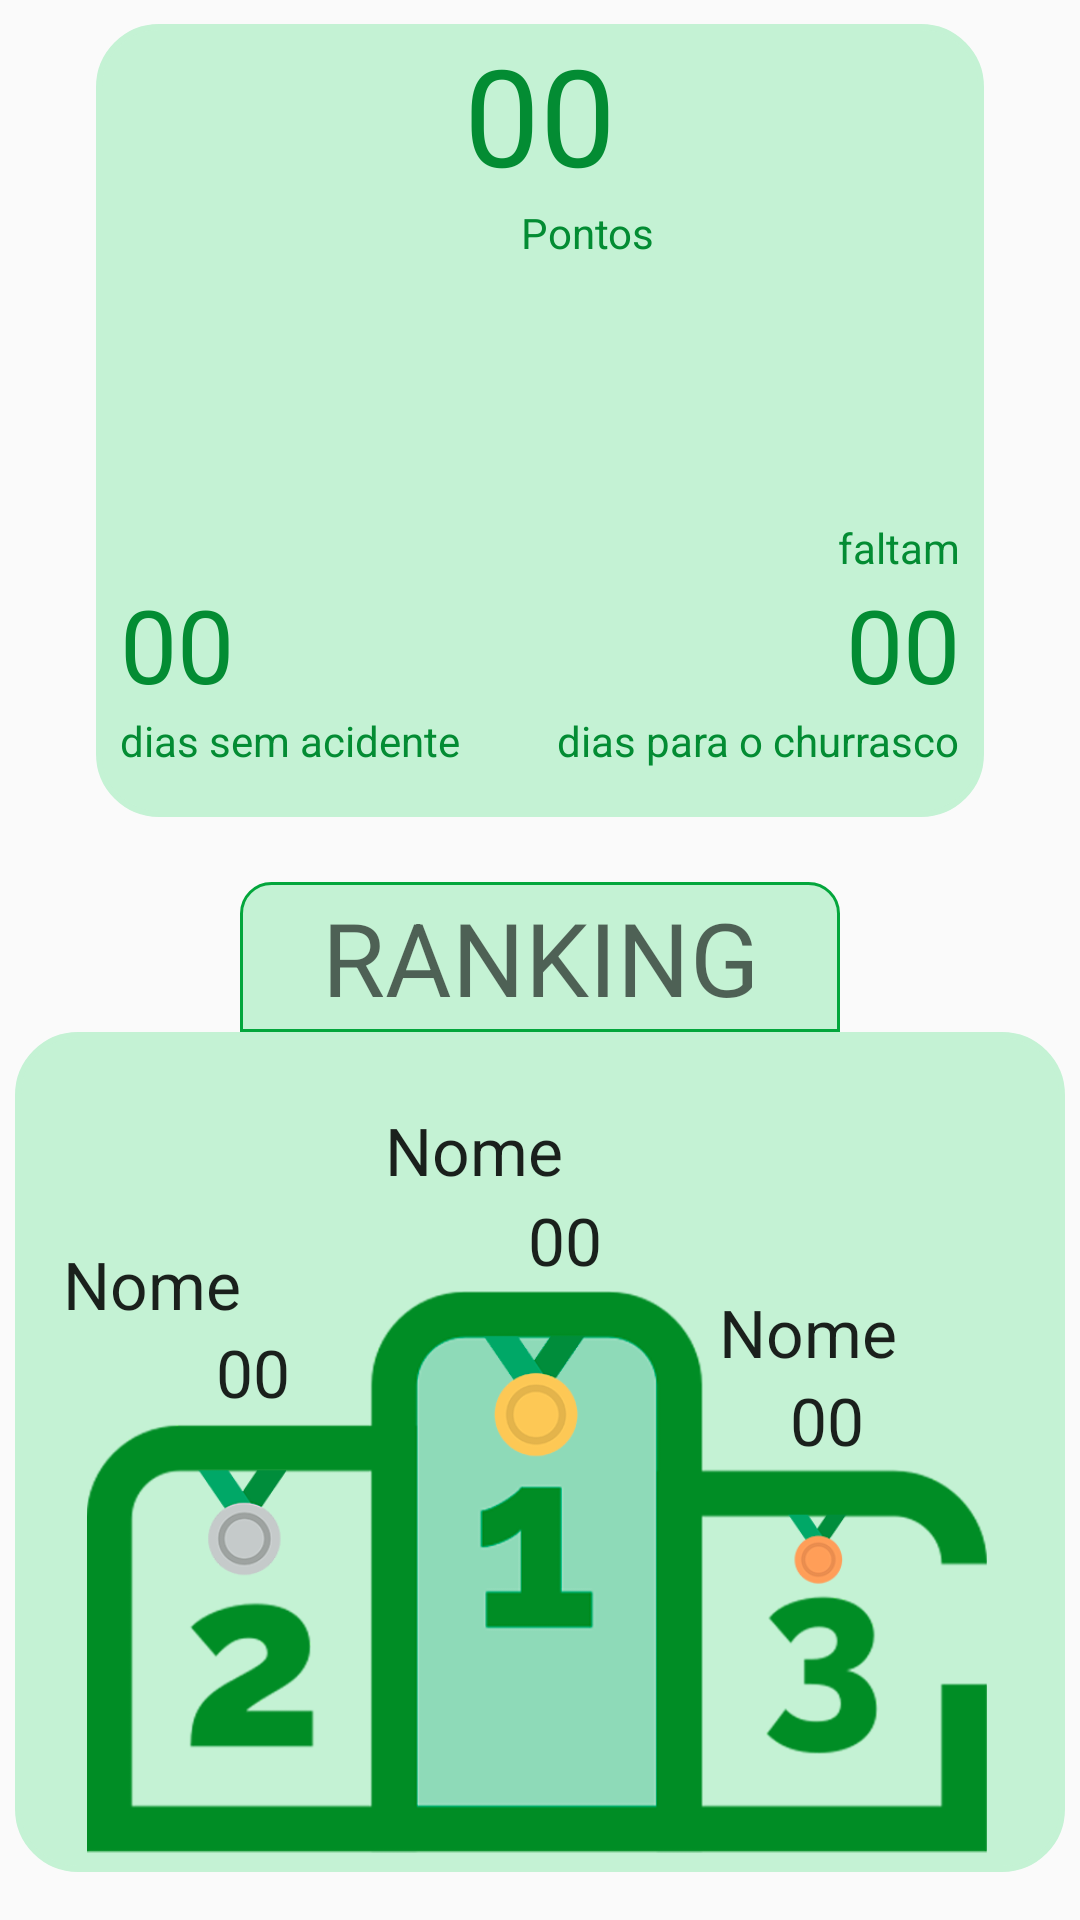

Layout XML and referenced resources for this Android screen:
<!-- AndroidManifest.xml: application theme AppTheme -->
<!-- res/layout/fragment_home.xml -->
<?xml version="1.0" encoding="utf-8"?>
<androidx.constraintlayout.widget.ConstraintLayout xmlns:android="http://schemas.android.com/apk/res/android"
    xmlns:app="http://schemas.android.com/apk/res-auto"
    xmlns:tools="http://schemas.android.com/tools"
    android:layout_width="match_parent"
    android:layout_height="match_parent">

    <View
        android:id="@+id/view3"
        android:layout_width="0dp"
        android:layout_height="0dp"
        android:layout_marginStart="32dp"
        android:layout_marginTop="8dp"
        android:layout_marginEnd="32dp"
        android:layout_marginBottom="24dp"
        android:background="@drawable/box"
        app:layout_constraintBottom_toTopOf="@+id/textView3"
        app:layout_constraintEnd_toEndOf="parent"
        app:layout_constraintStart_toStartOf="parent"
        app:layout_constraintTop_toTopOf="parent" />

    <TextView
        android:id="@+id/text_view_pontuacao"
        android:layout_width="wrap_content"
        android:layout_height="wrap_content"
        android:text="@string/tv_pontos"
        android:textAppearance="@style/TextAppearance.AppCompat.Display2"
        android:textColor="@color/colorPrimaryDark"
        app:layout_constraintEnd_toEndOf="@+id/view3"
        app:layout_constraintStart_toStartOf="@+id/view3"
        app:layout_constraintTop_toTopOf="@+id/view3" />

    <TextView
        android:id="@+id/text_view_dias_sem_acidente"
        android:layout_width="wrap_content"
        android:layout_height="wrap_content"
        android:layout_marginStart="8dp"
        android:text="@string/tv_pontos"
        android:textAppearance="@style/TextAppearance.AppCompat.Display1"
        android:textColor="@color/colorPrimaryDark"
        app:layout_constraintBottom_toTopOf="@+id/textView"
        app:layout_constraintStart_toStartOf="@+id/view3" />

    <TextView
        android:id="@+id/text_view_churasco"
        android:layout_width="wrap_content"
        android:layout_height="wrap_content"
        android:layout_marginEnd="8dp"
        android:text="@string/tv_pontos"
        android:textAppearance="@style/TextAppearance.AppCompat.Display1"
        android:textColor="@color/colorPrimaryDark"
        app:layout_constraintBottom_toTopOf="@+id/textView2"
        app:layout_constraintEnd_toEndOf="@+id/view3" />

    <TextView
        android:id="@+id/textView"
        android:layout_width="wrap_content"
        android:layout_height="wrap_content"
        android:layout_marginStart="8dp"
        android:layout_marginBottom="16dp"
        android:text="@string/tv_acidente"
        android:textAppearance="@style/TextAppearance.AppCompat.Small"
        android:textColor="@color/colorPrimaryDark"
        app:layout_constraintBottom_toBottomOf="@+id/view3"
        app:layout_constraintStart_toStartOf="@+id/view3" />

    <TextView
        android:id="@+id/textView2"
        android:layout_width="wrap_content"
        android:layout_height="wrap_content"
        android:layout_marginEnd="8dp"
        android:layout_marginBottom="16dp"
        android:text="@string/tv_churras"
        android:textAppearance="@style/TextAppearance.AppCompat.Small"
        android:textColor="@color/colorPrimaryDark"
        app:layout_constraintBottom_toBottomOf="@+id/view3"
        app:layout_constraintEnd_toEndOf="@+id/view3" />

    <TextView
        android:id="@+id/textView7"
        android:layout_width="wrap_content"
        android:layout_height="wrap_content"
        android:layout_marginEnd="8dp"
        android:text="faltam"
        android:textColor="@color/colorPrimaryDark"
        app:layout_constraintBottom_toTopOf="@+id/text_view_churasco"
        app:layout_constraintEnd_toEndOf="@+id/view3" />

    <TextView
        android:id="@+id/textView4"
        android:layout_width="wrap_content"
        android:layout_height="wrap_content"
        android:layout_marginStart="32dp"
        android:text="@string/tv_ponto"
        android:textAppearance="@style/TextAppearance.AppCompat.Small"
        android:textColor="@color/colorPrimaryDark"
        app:layout_constraintEnd_toEndOf="@+id/view3"
        app:layout_constraintStart_toStartOf="@+id/view3"
        app:layout_constraintTop_toBottomOf="@+id/text_view_pontuacao" />

    <View
        android:id="@+id/view"
        android:layout_width="350dp"
        android:layout_height="280dp"
        android:layout_marginStart="16dp"
        android:layout_marginEnd="16dp"
        android:layout_marginBottom="16dp"
        android:background="@drawable/box"
        app:layout_constraintBottom_toBottomOf="parent"
        app:layout_constraintEnd_toEndOf="parent"
        app:layout_constraintStart_toStartOf="parent" />

    <ImageView
        android:id="@+id/imageView"
        android:layout_width="300dp"
        android:layout_height="200dp"
        app:layout_constraintBottom_toBottomOf="@+id/view"
        app:layout_constraintEnd_toEndOf="@+id/view"
        app:layout_constraintHorizontal_bias="0.48"
        app:layout_constraintStart_toStartOf="@+id/view"
        app:srcCompat="@drawable/rank" />

    <TextView
        android:id="@+id/text_view_primeiro"
        android:layout_width="wrap_content"
        android:layout_height="wrap_content"
        android:layout_marginStart="176dp"
        android:layout_marginBottom="196dp"
        android:text="@string/tv_pontos"
        android:textAlignment="center"
        android:textAppearance="@style/TextAppearance.AppCompat.Large"
        app:layout_constraintBottom_toBottomOf="@+id/imageView"
        app:layout_constraintStart_toStartOf="parent" />

    <TextView
        android:id="@+id/text_view_segundo"
        android:layout_width="wrap_content"
        android:layout_height="wrap_content"
        android:layout_marginStart="72dp"
        android:layout_marginBottom="152dp"
        android:text="@string/tv_pontos"
        android:textAlignment="center"
        android:textAppearance="@style/TextAppearance.AppCompat.Large"
        app:layout_constraintBottom_toBottomOf="@+id/imageView"
        app:layout_constraintStart_toStartOf="parent" />

    <TextView
        android:id="@+id/text_view_terceiro"
        android:layout_width="wrap_content"
        android:layout_height="wrap_content"
        android:layout_marginEnd="72dp"
        android:layout_marginBottom="136dp"
        android:text="@string/tv_pontos"
        android:textAlignment="center"
        android:textAppearance="@style/TextAppearance.AppCompat.Large"
        app:layout_constraintBottom_toBottomOf="@+id/imageView"
        app:layout_constraintEnd_toEndOf="parent" />

    <TextView
        android:id="@+id/text_view_nome_primeiro"
        android:layout_width="wrap_content"
        android:layout_height="wrap_content"
        android:layout_marginStart="48dp"
        android:layout_marginTop="24dp"
        android:text="@string/nome"
        android:textAppearance="@style/TextAppearance.AppCompat.Large"
        app:layout_constraintBottom_toTopOf="@+id/text_view_primeiro"
        app:layout_constraintStart_toEndOf="@+id/text_view_nome_segundo"
        app:layout_constraintTop_toTopOf="@+id/view" />

    <TextView
        android:id="@+id/text_view_nome_segundo"
        android:layout_width="wrap_content"
        android:layout_height="wrap_content"
        android:layout_marginStart="16dp"
        android:text="@string/nome"
        android:textAppearance="@style/TextAppearance.AppCompat.Large"
        app:layout_constraintBottom_toTopOf="@+id/text_view_segundo"
        app:layout_constraintStart_toStartOf="@+id/view" />

    <TextView
        android:id="@+id/text_view_nome_terceiro"
        android:layout_width="wrap_content"
        android:layout_height="wrap_content"
        android:layout_marginEnd="56dp"
        android:text="@string/nome"
        android:textAppearance="@style/TextAppearance.AppCompat.Large"
        app:layout_constraintBottom_toTopOf="@+id/text_view_terceiro"
        app:layout_constraintEnd_toEndOf="@+id/view" />

    <View
        android:id="@+id/view2"
        android:layout_width="200dp"
        android:layout_height="50dp"
        android:background="@drawable/box2"
        app:layout_constraintBottom_toTopOf="@+id/view"
        app:layout_constraintEnd_toEndOf="@+id/view"
        app:layout_constraintStart_toStartOf="@+id/view" />

    <TextView
        android:id="@+id/textView3"
        android:layout_width="wrap_content"
        android:layout_height="wrap_content"
        android:text="@string/ranking"
        android:textAppearance="@style/TextAppearance.AppCompat.Display1"
        app:layout_constraintBottom_toTopOf="@+id/view"
        app:layout_constraintEnd_toEndOf="@+id/view2"
        app:layout_constraintStart_toStartOf="@+id/view2"
        app:layout_constraintTop_toTopOf="@+id/view2" />

</androidx.constraintlayout.widget.ConstraintLayout>
<!-- resources referenced by this layout -->
<resources>
  <color name="colorPrimaryDark">#038C33</color>
  <!-- drawable box (drawable) -->
  <?xml version="1.0" encoding="utf-8"?>
  <selector xmlns:android="http://schemas.android.com/apk/res/android">
      <item>
          <shape android:shape="rectangle">
              <solid android:color="@color/box"/>
              <stroke android:color="@color/box" android:width="2dp"/>
              <corners android:radius="20dp"/>
          </shape>
      </item>
  
  </selector>
  <!-- drawable box2 (drawable) -->
  <?xml version="1.0" encoding="utf-8"?>
  <selector xmlns:android="http://schemas.android.com/apk/res/android">
      <item>
          <shape android:shape="rectangle">
              <solid android:color="@color/box"/>
              <stroke android:color="@color/colorPrimary" android:width="1dp"/>
              <corners android:topLeftRadius="10dp" android:topRightRadius="10dp"/>
          </shape>
      </item>
  
  </selector>
  <!-- drawable rank: png bitmap (drawable, 59186 bytes) -->
  <string name="nome">Nome</string>
  <string name="ranking">RANKING</string>
  <string name="tv_acidente">dias sem acidente</string>
  <string name="tv_churras">dias para o churrasco</string>
  <string name="tv_ponto">Pontos</string>
  <string name="tv_pontos">00</string>
  <style name="AppTheme" parent="Theme.AppCompat.Light.DarkActionBar">
          
          <item name="colorPrimary">@color/colorPrimary</item>
          <item name="colorPrimaryDark">@color/colorPrimaryDark</item>
          <item name="colorAccent">@color/colorAccent</item>
      </style>
  <color name="box">#C4F2D4</color>
  <color name="colorPrimary">#03A63C</color>
  <color name="colorAccent">#03A63C</color>
</resources>
